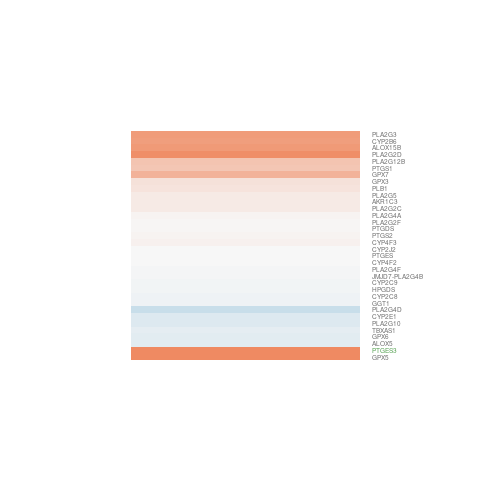

Source data for this figure (header and first rows):
gene.id, ENSEMBL, ENTREZID, SYMBOL, logFC, AveExpr, t, P.Value, adj.P.Val, B
ENSG00000012817, ENSG00000012779, 240, ALOX5, -0.1522, 5.67, -0.9468, 0.3621, 0.9999, -6.174
ENSG00000059573, ENSG00000059377, 6916, TBXAS1, -0.1201, 6.876, -0.6962, 0.4993, 0.9999, -6.4
ENSG00000069869, ENSG00000069764, 8399, PLA2G10, -0.1853, 3.676, -0.7995, 0.4393, 0.9999, -6.142
ENSG00000073849, ENSG00000073756, 5743, PTGS2, 0.03838, 9.063, 0.2184, 0.8307, 0.9999, -6.623
ENSG00000095383, ENSG00000095303, 5742, PTGS1, 0.4524, 1.634, 1.397, 0.1872, 0.9999, -4.922
ENSG00000100055, ENSG00000100031, 2678, GGT1, -0.06644, 5.334, -0.1319, 0.8972, 0.9999, -6.593
ENSG00000100097, ENSG00000100078, 50487, PLA2G3, 0.8165, 2.318, 3.044, 0.01001, 0.4455, -2.648
ENSG00000107521, ENSG00000107317, 5730, PTGDS, 0.0272, 4.966, 0.113, 0.9119, 0.9999, -6.536
ENSG00000111145, ENSG00000110958, 10728, PTGES3, 2.067, 6.866, 10.55, 1.68862471488674e-07, 0.0002823, 7.725
ENSG00000116285, ENSG00000116157, 2882, GPX7, 0.6099, 2.883, 1.244, 0.237, 0.9999, -5.594
ENSG00000116809, ENSG00000116711, 5321, PLA2G4A, 0.03112, 4.227, 0.1445, 0.8875, 0.9999, -6.441
ENSG00000117399, ENSG00000117215, 26279, PLA2G2D, 0.941, -0.4392, 0.8575, 0.4077, 0.9999, -4.876
ENSG00000127774, ENSG00000127472, 5322, PLA2G5, 0.1324, 3.701, 0.534, 0.6029, 0.9999, -6.243
ENSG00000130755, ENSG00000130649, 1571, CYP2E1, -0.1749, 6.616, -1.314, 0.2129, 0.9999, -5.799
ENSG00000134882, ENSG00000134716, 1573, CYP2J2, 0.0003263, 5.7, 0.002191, 0.9983, 0.9999, -6.633
ENSG00000138326, ENSG00000138109, 1559, CYP2C9, -0.0417, 10.27, -0.2376, 0.8161, 0.9999, -6.606
ENSG00000138346, ENSG00000138115, 1558, CYP2C8, -0.0568, 1.855, -0.1458, 0.8864, 0.9999, -5.822
ENSG00000138448, ENSG00000138308, 84647, PLA2G12B, 0.4609, 3.732, 1.852, 0.08826, 0.9999, -4.768
ENSG00000148688, ENSG00000148344, 9536, PTGES, -0.003843, 4.526, -0.02334, 0.9818, 0.9999, -6.521
ENSG00000159199, ENSG00000158786, 64600, PLA2G2F, 0.03065, 5.362, 0.1082, 0.9156, 0.9999, -6.591
ENSG00000159784, ENSG00000159337, 283748, PLA2G4D, -0.3259, -1.14, -0.4837, 0.6372, 0.9999, -5.236
ENSG00000163320, ENSG00000163106, 27306, HPGDS, -0.04444, 7.662, -0.3472, 0.7344, 0.9999, -6.588
ENSG00000163956, ENSG00000163803, 151056, PLB1, 0.1911, 5.702, 1.446, 0.1733, 0.9999, -5.619
ENSG00000169155, ENSG00000168907, 255189, PLA2G4F, -0.01277, 4.94, -0.09405, 0.9266, 0.9999, -6.58
ENSG00000169223, ENSG00000168970, 8681, JMJD7-PLA2G4B, -0.01535, 6.095, -0.09097, 0.929, 0.9999, -6.647
ENSG00000179965, ENSG00000179593, 247, ALOX15B, 0.8405, 1.161, 2.322, 0.03824, 0.8681, -3.637
ENSG00000186448, ENSG00000186115, 8529, CYP4F2, -0.004984, 4.447, -0.03515, 0.9725, 0.9999, -6.47
ENSG00000186918, ENSG00000186529, 4051, CYP4F3, 0.0679, 6.135, 0.3512, 0.7314, 0.9999, -6.576
ENSG00000188315, ENSG00000187980, 391013, PLA2G2C, 0.1187, 3.259, 0.7282, 0.4802, 0.9999, -6.12
ENSG00000196387, ENSG00000196139, 8644, AKR1C3, 0.1288, 4.91, 1.001, 0.3364, 0.9999, -6.086
ENSG00000197696, ENSG00000197408, 1555, CYP2B6, 0.7947, -0.01968, 1.313, 0.2134, 0.9999, -4.783
ENSG00000198874, ENSG00000198704, 257202, GPX6, -0.1376, 5.215, -1.017, 0.3291, 0.9999, -6.095
ENSG00000211721, ENSG00000211445, 2878, GPX3, 0.205, 4.087, 1.157, 0.2693, 0.9999, -5.826
ENSG00000224769, ENSG00000224586, 2880, GPX5, 1.37, -0.8743, 1.576, 0.1406, 0.9999, -4.398
